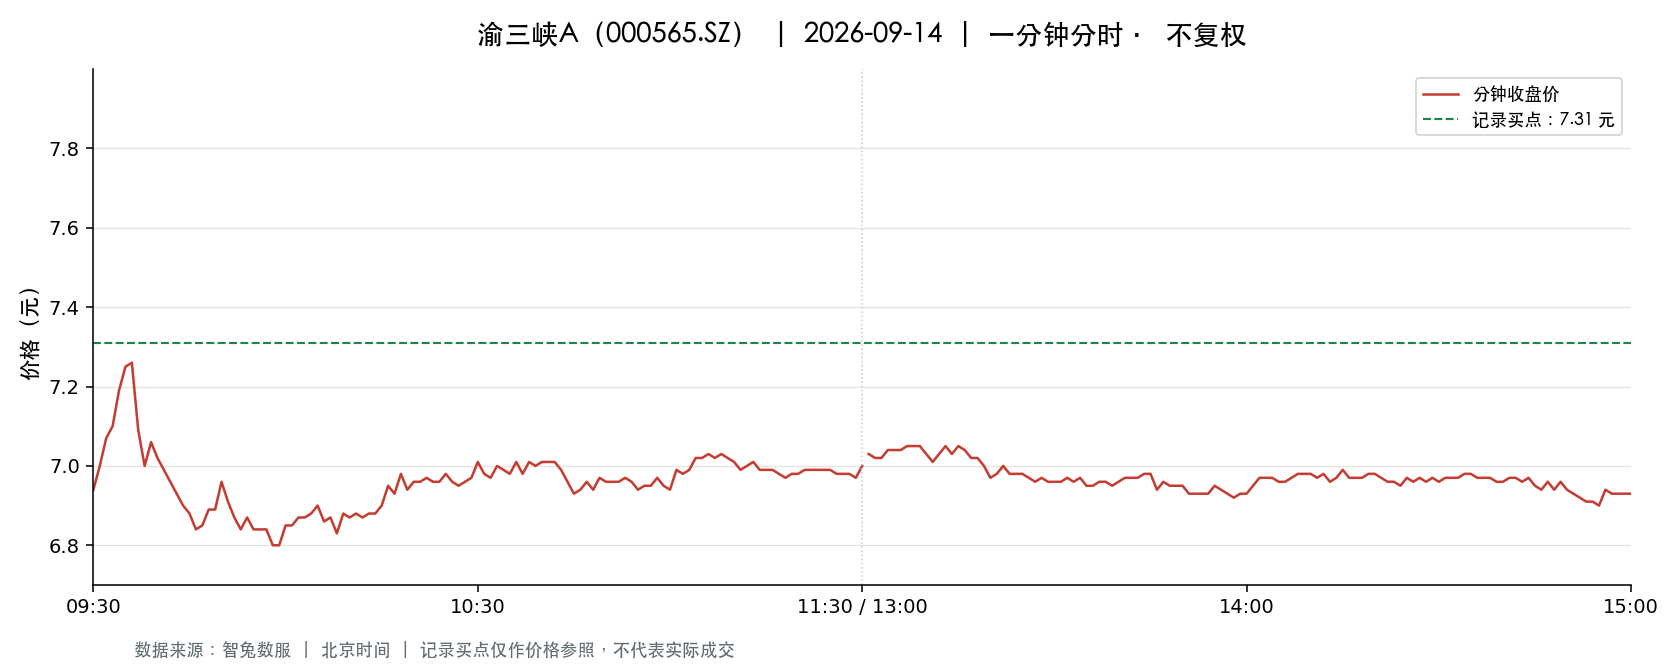

The data file committed next to this chart (first rows):
t, o, h, l, c, v, a, pc, sf
2026-09-14 09:30:00, 6.94, 6.94, 6.94, 6.94, 11041, 7662454, 7.13, 0.0
2026-09-14 09:31:00, 6.92, 7.12, 6.91, 7.0, 26697, 18706629, 6.94, 0.0
2026-09-14 09:32:00, 7.0, 7.18, 6.97, 7.07, 14735, 10455812, 7.0, 0.0
2026-09-14 09:33:00, 7.09, 7.23, 7.09, 7.1, 12621, 9036982, 7.07, 0.0
2026-09-14 09:34:00, 7.1, 7.23, 7.1, 7.19, 10853, 7810809, 7.1, 0.0
2026-09-14 09:35:00, 7.18, 7.29, 7.17, 7.25, 17960, 13011163, 7.19, 0.0
2026-09-14 09:36:00, 7.25, 7.27, 7.18, 7.26, 11120, 8025498, 7.25, 0.0
2026-09-14 09:37:00, 7.26, 7.26, 7.09, 7.09, 9023, 6467060, 7.26, 0.0
2026-09-14 09:38:00, 7.1, 7.1, 6.99, 7.0, 9856, 6928127, 7.09, 0.0
2026-09-14 09:39:00, 7.04, 7.09, 7.04, 7.06, 5269, 3712710, 7.0, 0.0
2026-09-14 09:40:00, 7.08, 7.13, 7.02, 7.02, 6444, 4571472, 7.06, 0.0
2026-09-14 09:41:00, 7.02, 7.03, 6.98, 6.99, 9053, 6332398, 7.02, 0.0
2026-09-14 09:42:00, 6.98, 6.98, 6.95, 6.96, 5879, 4096882, 6.99, 0.0
2026-09-14 09:43:00, 6.96, 6.96, 6.9, 6.93, 8359, 5785038, 6.96, 0.0
2026-09-14 09:44:00, 6.94, 6.96, 6.85, 6.9, 12969, 8956720, 6.93, 0.0
2026-09-14 09:45:00, 6.91, 6.92, 6.86, 6.88, 4019, 2766915, 6.9, 0.0
2026-09-14 09:46:00, 6.88, 6.88, 6.83, 6.84, 4100, 2811538, 6.88, 0.0
2026-09-14 09:47:00, 6.82, 6.85, 6.8, 6.85, 9382, 6398435, 6.84, 0.0
2026-09-14 09:48:00, 6.85, 6.9, 6.85, 6.89, 3191, 2194991, 6.85, 0.0
2026-09-14 09:49:00, 6.89, 6.91, 6.89, 6.89, 2529, 1744731, 6.89, 0.0
2026-09-14 09:50:00, 6.88, 6.96, 6.88, 6.96, 2380, 1647948, 6.89, 0.0
2026-09-14 09:51:00, 6.95, 6.95, 6.91, 6.91, 1828, 1266779, 6.96, 0.0
2026-09-14 09:52:00, 6.92, 6.92, 6.87, 6.87, 1754, 1208335, 6.91, 0.0
2026-09-14 09:53:00, 6.86, 6.86, 6.83, 6.84, 2709, 1854413, 6.87, 0.0
2026-09-14 09:54:00, 6.85, 6.88, 6.85, 6.87, 1578, 1082610, 6.84, 0.0
2026-09-14 09:55:00, 6.87, 6.87, 6.84, 6.84, 1699, 1164428, 6.87, 0.0
2026-09-14 09:56:00, 6.84, 6.85, 6.82, 6.84, 5792, 3957004, 6.84, 0.0
2026-09-14 09:57:00, 6.83, 6.85, 6.83, 6.84, 2985, 2041582, 6.84, 0.0
2026-09-14 09:58:00, 6.83, 6.83, 6.79, 6.8, 5223, 3556841, 6.84, 0.0
2026-09-14 09:59:00, 6.8, 6.82, 6.79, 6.8, 4184, 2843566, 6.8, 0.0
2026-09-14 10:00:00, 6.8, 6.86, 6.8, 6.85, 3365, 2294090, 6.8, 0.0
2026-09-14 10:01:00, 6.84, 6.85, 6.81, 6.85, 3729, 2548482, 6.85, 0.0
2026-09-14 10:02:00, 6.85, 6.88, 6.83, 6.87, 2253, 1543987, 6.85, 0.0
2026-09-14 10:03:00, 6.88, 6.88, 6.84, 6.87, 1592, 1092139, 6.87, 0.0
2026-09-14 10:04:00, 6.87, 6.89, 6.87, 6.88, 1599, 1100870, 6.87, 0.0
2026-09-14 10:05:00, 6.88, 6.9, 6.87, 6.9, 866.0, 595810, 6.88, 0.0
2026-09-14 10:06:00, 6.89, 6.89, 6.86, 6.86, 1385, 953430, 6.9, 0.0
2026-09-14 10:07:00, 6.86, 6.87, 6.85, 6.87, 1123, 770488, 6.86, 0.0
2026-09-14 10:08:00, 6.87, 6.87, 6.83, 6.83, 1614, 1105181, 6.87, 0.0
2026-09-14 10:09:00, 6.84, 6.88, 6.84, 6.88, 2088, 1430493, 6.83, 0.0
2026-09-14 10:10:00, 6.88, 6.89, 6.87, 6.87, 1278, 879087, 6.88, 0.0
2026-09-14 10:11:00, 6.88, 6.88, 6.87, 6.88, 549.0, 377498, 6.87, 0.0
2026-09-14 10:12:00, 6.88, 6.88, 6.87, 6.87, 921.0, 633030, 6.88, 0.0
2026-09-14 10:13:00, 6.87, 6.88, 6.87, 6.88, 723.0, 497200, 6.87, 0.0
2026-09-14 10:14:00, 6.87, 6.88, 6.87, 6.88, 884.0, 607677, 6.88, 0.0
2026-09-14 10:15:00, 6.88, 6.9, 6.87, 6.9, 895.0, 616357, 6.88, 0.0
2026-09-14 10:16:00, 6.91, 6.95, 6.91, 6.95, 2239, 1550864, 6.9, 0.0
2026-09-14 10:17:00, 6.95, 6.95, 6.93, 6.93, 1517, 1051987, 6.95, 0.0
2026-09-14 10:18:00, 6.93, 6.99, 6.93, 6.98, 2281, 1588528, 6.93, 0.0
2026-09-14 10:19:00, 6.98, 6.98, 6.94, 6.94, 979.0, 682132, 6.98, 0.0
2026-09-14 10:20:00, 6.94, 6.96, 6.94, 6.96, 690.0, 479820, 6.94, 0.0
2026-09-14 10:21:00, 6.97, 6.98, 6.95, 6.96, 1322, 921300, 6.96, 0.0
2026-09-14 10:22:00, 6.96, 6.98, 6.95, 6.97, 1160, 807309, 6.96, 0.0
2026-09-14 10:23:00, 6.97, 6.98, 6.95, 6.96, 779.0, 541957, 6.97, 0.0
2026-09-14 10:24:00, 6.96, 6.97, 6.95, 6.96, 570.0, 396859, 6.96, 0.0
2026-09-14 10:25:00, 6.96, 6.98, 6.96, 6.98, 590.0, 411240, 6.96, 0.0
2026-09-14 10:26:00, 6.98, 6.98, 6.96, 6.96, 1113, 775554, 6.98, 0.0
2026-09-14 10:27:00, 6.96, 6.97, 6.95, 6.95, 845.0, 587831, 6.96, 0.0
2026-09-14 10:28:00, 6.96, 6.97, 6.95, 6.96, 775.0, 539155, 6.95, 0.0
2026-09-14 10:29:00, 6.96, 6.97, 6.95, 6.97, 1059, 736687, 6.96, 0.0
... 181 more rows
